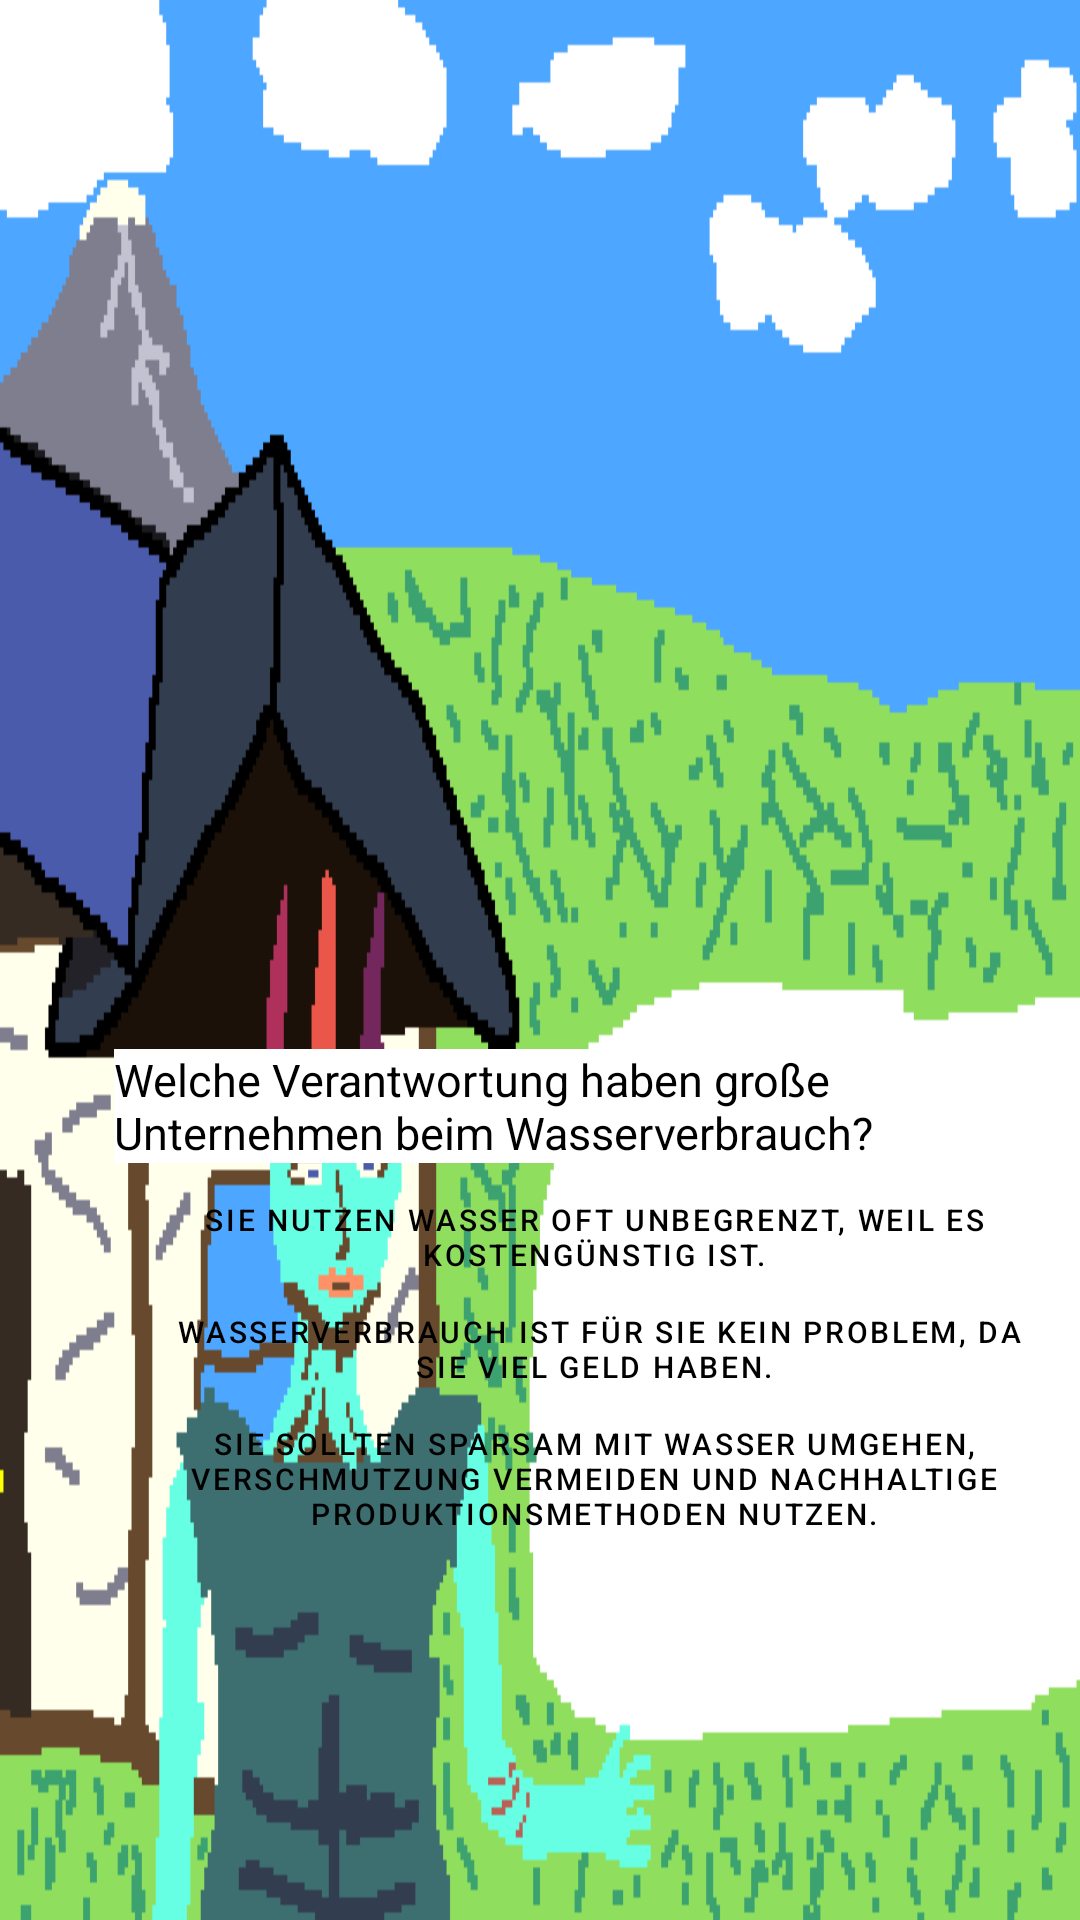

Here is an Android app screen rendered from its layout file. Give the layout XML and the strings, colors and styles it references.
<!-- AndroidManifest.xml: application theme Theme.OurOnlyHome -->
<!-- res/layout/activity_wasserverbrauch2.xml -->
<?xml version="1.0" encoding="utf-8"?>
<androidx.constraintlayout.widget.ConstraintLayout xmlns:android="http://schemas.android.com/apk/res/android"
    xmlns:app="http://schemas.android.com/apk/res-auto"
    xmlns:tools="http://schemas.android.com/tools"
    android:layout_width="match_parent"
    android:layout_height="match_parent"
    >

    <ImageView
        android:layout_width="0dp"
        android:layout_height="0dp"
        android:background="@drawable/frage2"
        android:scaleType="fitCenter"
        app:layout_constraintBottom_toBottomOf="parent"
        app:layout_constraintEnd_toEndOf="parent"
        app:layout_constraintStart_toStartOf="parent"
        app:layout_constraintTop_toTopOf="parent" />

    <TextView
        android:id="@+id/tv_frage"
        android:layout_width="320dp"
        android:layout_height="wrap_content"
        android:layout_marginBottom="8dp"
        android:text="Welche Verantwortung haben große Unternehmen beim Wasserverbrauch?"
        android:textColor="#000000"
        android:textSize="15sp"
        app:layout_constraintBottom_toTopOf="@+id/btn_option1"
        app:layout_constraintEnd_toEndOf="@+id/btn_option1"
        app:layout_constraintStart_toStartOf="@+id/btn_option1"
        android:background="#FFFFFF"/>

    <Button
        android:id="@+id/btn_option1"
        style="?attr/materialButtonOutlinedStyle"
        android:layout_width="wrap_content"
        android:layout_height="wrap_content"
        android:insetTop="0dp"
        android:insetBottom="0dp"
        android:minWidth="0dp"
        android:minHeight="0dp"
        android:paddingLeft="8dp"
        android:paddingTop="4dp"
        android:paddingRight="8dp"
        android:paddingBottom="4dp"
        android:text="Sie nutzen Wasser oft unbegrenzt, weil es kostengünstig ist."
        android:textColor="#000000"
        android:textSize="10sp"
        app:layout_constraintBottom_toBottomOf="parent"
        app:layout_constraintEnd_toEndOf="parent"
        app:layout_constraintHorizontal_bias="0.951"
        app:layout_constraintStart_toStartOf="parent"
        app:layout_constraintTop_toTopOf="parent"
        app:layout_constraintVertical_bias="0.652"
        app:strokeColor="#000000"
        app:strokeWidth="1dp" />

    <Button
        android:id="@+id/btn_option2"
        style="?attr/materialButtonOutlinedStyle"
        android:layout_width="wrap_content"
        android:layout_height="wrap_content"
        android:layout_marginTop="4dp"
        android:insetTop="0dp"
        android:insetBottom="0dp"
        android:minWidth="0dp"
        android:minHeight="0dp"
        android:paddingLeft="8dp"
        android:paddingTop="4dp"
        android:paddingRight="8dp"
        android:paddingBottom="4dp"
        android:text=" Wasserverbrauch ist für sie kein Problem, da sie viel Geld haben."
        android:textColor="#000000"
        android:textSize="10sp"
        app:layout_constraintStart_toStartOf="@+id/btn_option1"
        app:layout_constraintTop_toBottomOf="@+id/btn_option1"
        app:strokeColor="#000000"
        app:strokeWidth="1dp" />

    <Button
        android:id="@+id/btn_option3"
        style="?attr/materialButtonOutlinedStyle"
        android:layout_width="wrap_content"
        android:layout_height="wrap_content"
        android:layout_marginTop="4dp"
        android:insetTop="0dp"
        android:insetBottom="0dp"
        android:minWidth="0dp"
        android:minHeight="0dp"
        android:paddingLeft="8dp"
        android:paddingTop="4dp"
        android:paddingRight="8dp"
        android:paddingBottom="4dp"
        android:text="Sie sollten sparsam mit Wasser umgehen, Verschmutzung vermeiden und nachhaltige Produktionsmethoden nutzen."
        android:textColor="#000000"
        android:textSize="10sp"
        app:layout_constraintStart_toStartOf="@+id/btn_option2"
        app:layout_constraintTop_toBottomOf="@+id/btn_option2"
        app:strokeColor="#000000"
        app:strokeWidth="1dp"
        />

</androidx.constraintlayout.widget.ConstraintLayout>
<!-- resources referenced by this layout -->
<resources>
  <!-- drawable frage2: png bitmap (drawable, 12957 bytes) -->
  <style name="Theme.OurOnlyHome" parent="Theme.MaterialComponents.DayNight.DarkActionBar">
          
          <item name="colorPrimary">@color/purple_500</item>
          <item name="colorPrimaryVariant">@color/purple_700</item>
          <item name="colorOnPrimary">@color/white</item>
          
          <item name="colorSecondary">@color/teal_200</item>
          <item name="colorSecondaryVariant">@color/teal_700</item>
          <item name="colorOnSecondary">@color/black</item>
          
          <item name="android:statusBarColor">?attr/colorPrimaryVariant</item>
          
      </style>
  <!-- not gathered from this repository: default colours our renderer supplied (Android Studio template values) -->
  <color name="purple_500">#FF6200EE</color>
  <color name="purple_700">#FF3700B3</color>
  <color name="teal_200">#FF03DAC5</color>
  <color name="teal_700">#FF018786</color>
  <color name="black">#FF000000</color>
  <color name="white">#FFFFFFFF</color>
</resources>
